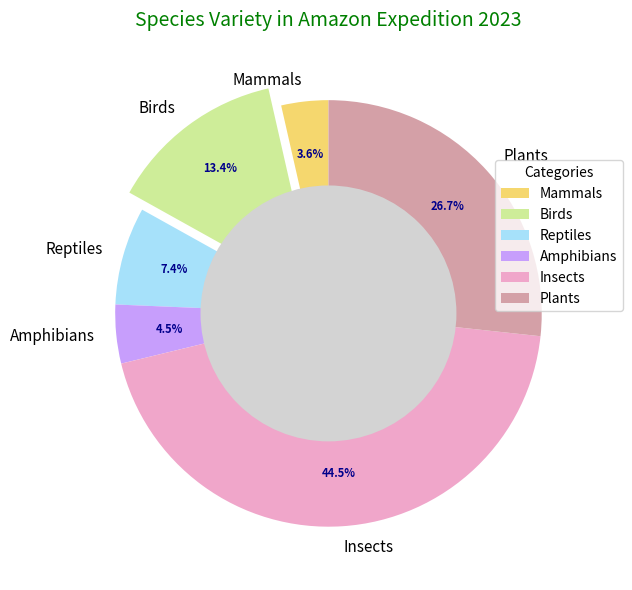

Reproduce this figure in Python.
import matplotlib.pyplot as plt
import numpy as np

species_categories = ['Mammals', 'Birds', 'Reptiles', 'Amphibians', 'Insects', 'Plants']
species_count = [12, 45, 25, 15, 150, 90]
colors = ['#f5d76e', '#ceed99', '#a6e1fa', '#c79efc', '#f0a6ca', '#d4a0a7']

# Altering to emphasize Birds
explode = (0, 0.1, 0, 0, 0, 0)

fig, ax = plt.subplots(figsize=(10, 6))

# Changing pie chart stylistic elements
wedges, texts, autotexts = ax.pie(species_count, labels=species_categories, autopct='%1.1f%%',
                                  startangle=90, colors=colors, explode=explode, pctdistance=0.75)

for text in texts:
    text.set_fontsize(11)
    text.set_weight('normal')
    
for autotext in autotexts:
    autotext.set_fontsize(8)
    autotext.set_color('darkblue')
    autotext.set_weight('bold')

centre_circle = plt.Circle((0, 0), 0.60, fc='lightgray')
fig.gca().add_artist(centre_circle)

# Different chart title style
plt.title("Species Variety in Amazon Expedition 2023", fontsize=14, fontweight='normal', color='green', pad=15)

# Modifying legend
plt.legend(wedges, species_categories, title="Categories", loc="upper left", bbox_to_anchor=(0.8, 0.8), shadow=False)

plt.grid(axis='y', linestyle='--', linewidth=0.7)

plt.tight_layout()
plt.show()
